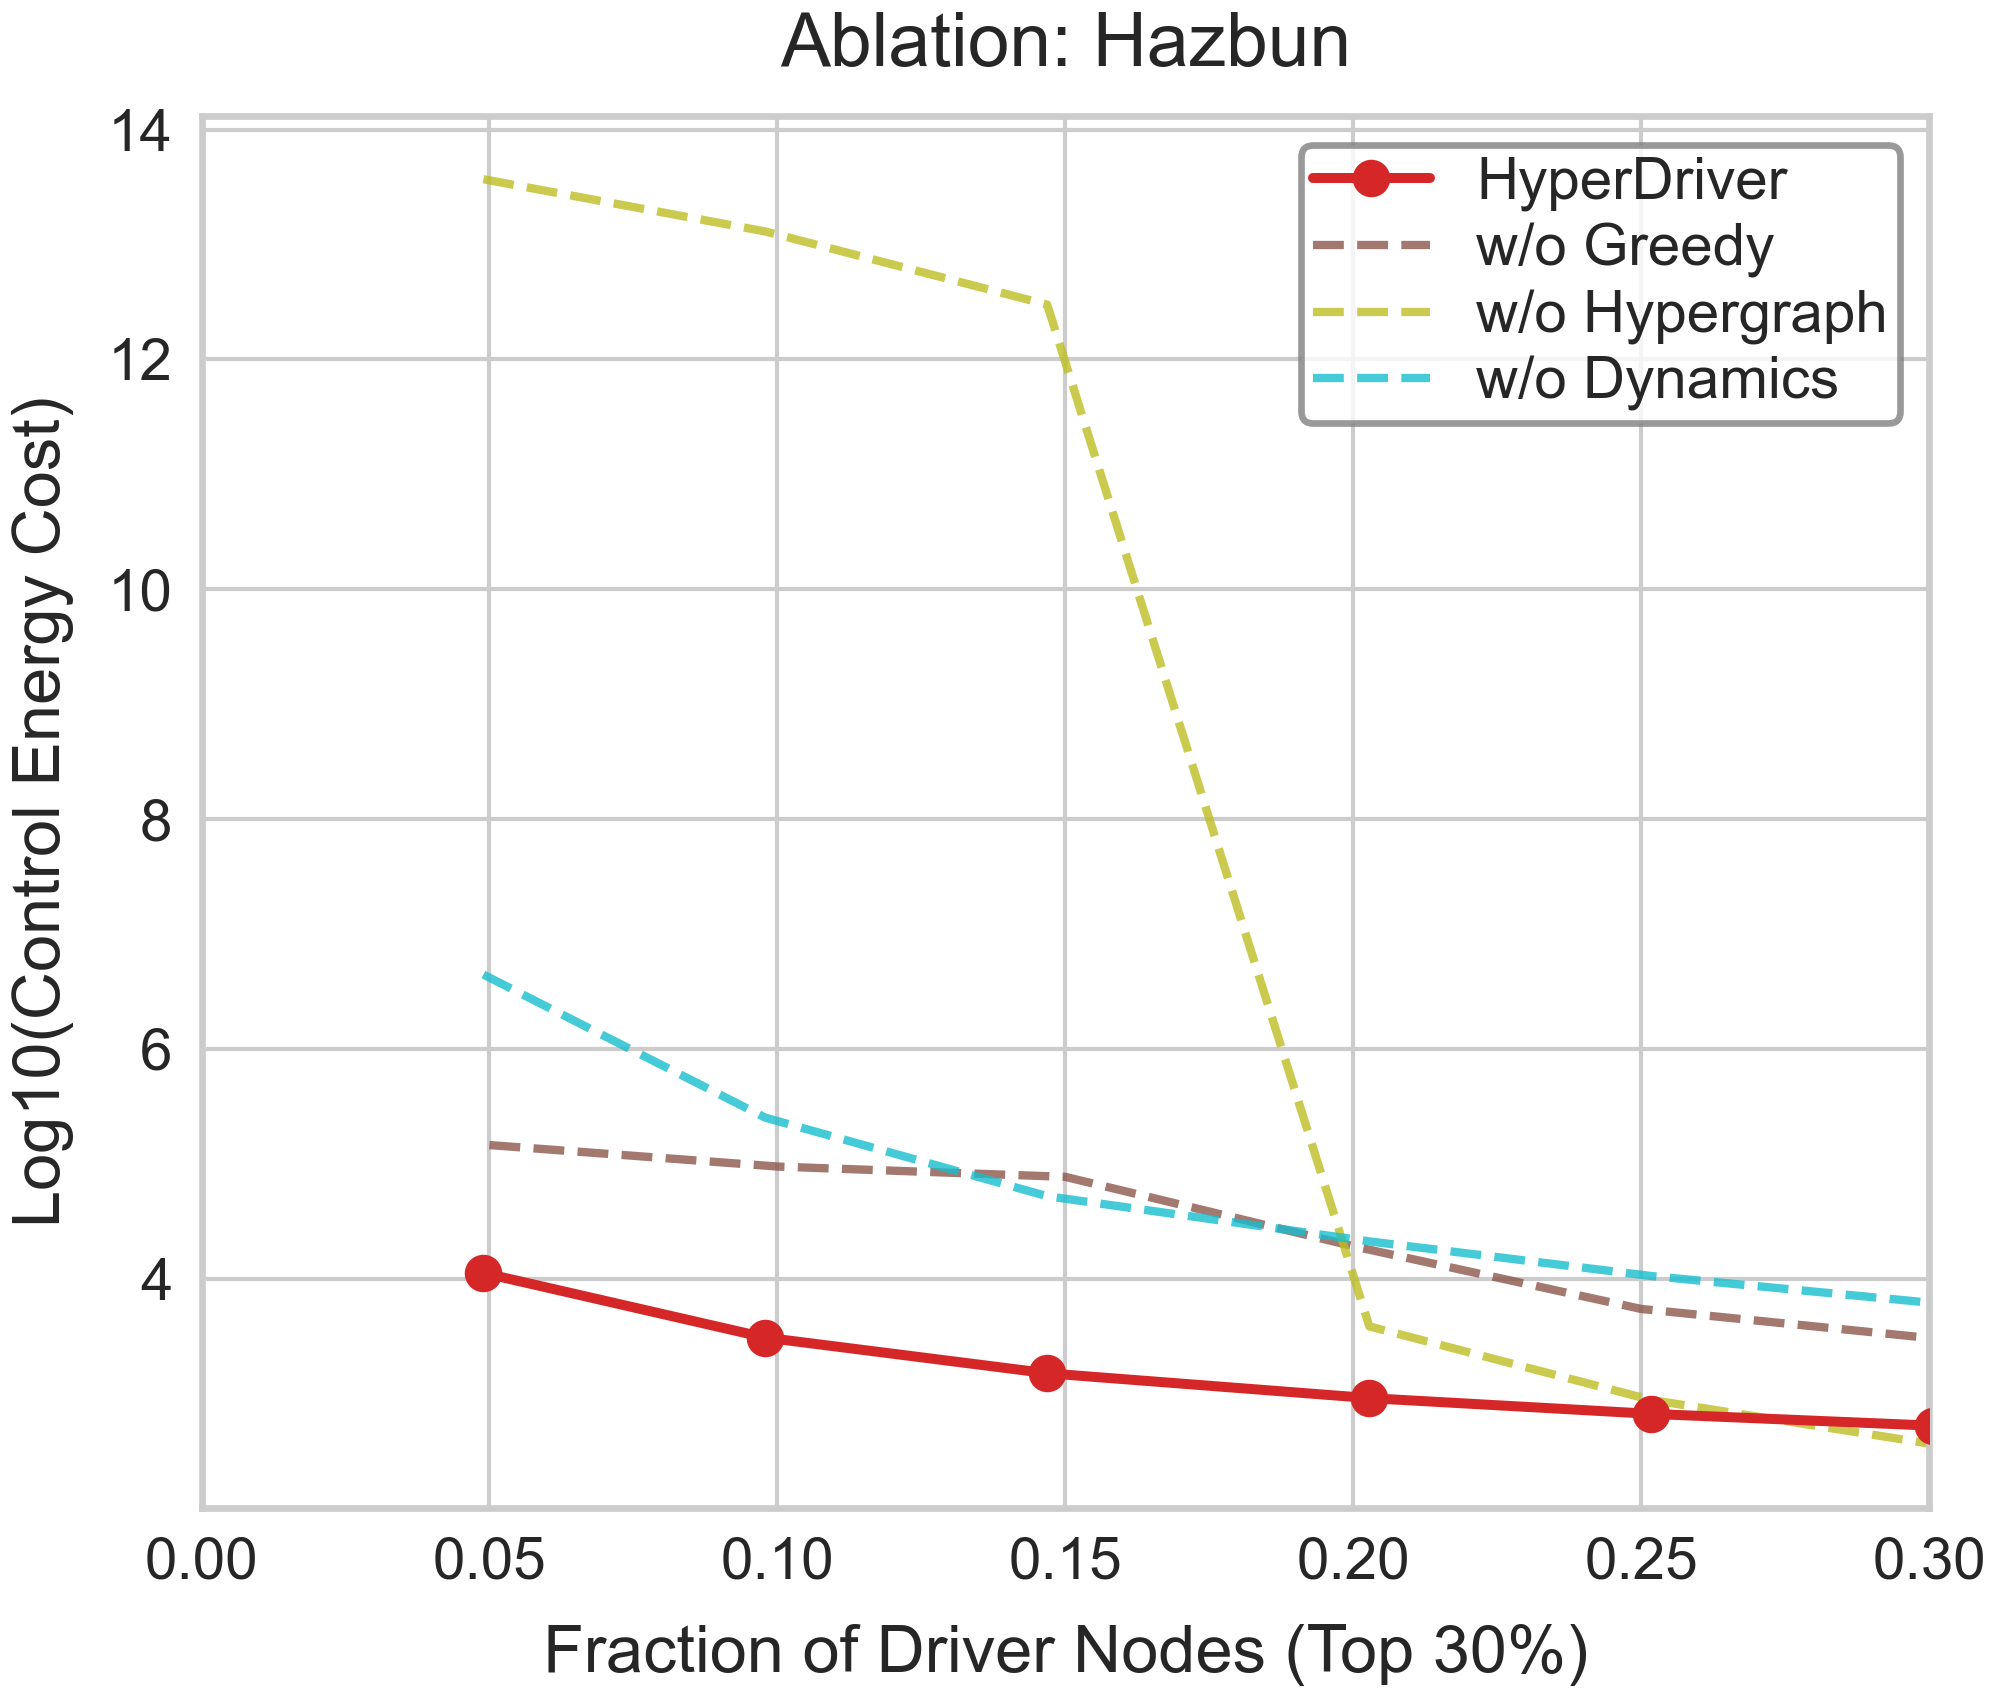

Source data for this figure (header and first rows):
Fraction, Log10_Energy, Strategy
0.04895, 4.051, HyperDriver
0.0979, 3.489, HyperDriver
0.1469, 3.178, HyperDriver
0.2028, 2.962, HyperDriver
0.2517, 2.825, HyperDriver
0.3007, 2.722, HyperDriver
0.05, 5.164, w/o Greedy
0.1, 4.977, w/o Greedy
0.15, 4.887, w/o Greedy
0.2, 4.284, w/o Greedy
0.25, 3.738, w/o Greedy
0.3, 3.485, w/o Greedy
0.04895, 13.57, w/o Hypergraph
0.0979, 13.11, w/o Hypergraph
0.1469, 12.48, w/o Hypergraph
0.2028, 3.586, w/o Hypergraph
0.2517, 2.946, w/o Hypergraph
0.3007, 2.561, w/o Hypergraph
0.04895, 6.648, w/o Dynamics
0.0979, 5.402, w/o Dynamics
0.1469, 4.719, w/o Dynamics
0.2028, 4.326, w/o Dynamics
0.2517, 4.025, w/o Dynamics
0.3007, 3.79, w/o Dynamics
